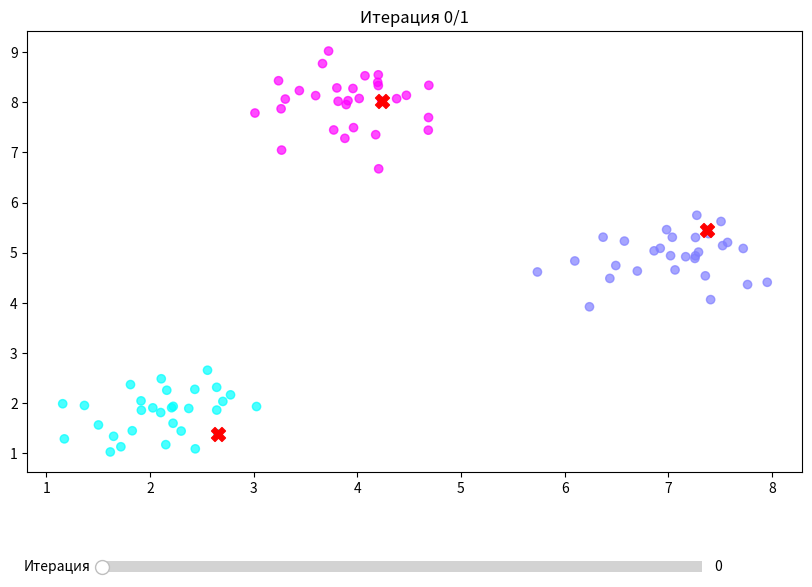

This chart was generated by the following Python code:
import random
import matplotlib.pyplot as plt
from matplotlib.widgets import Slider


# Генерация данных с тремя кластерами
def generate_data():
    data = []
    # Кластер 1
    data += [(random.gauss(2, 0.5), random.gauss(2, 0.5)) for _ in range(30)]
    # Кластер 2
    data += [(random.gauss(7, 0.5), random.gauss(5, 0.5)) for _ in range(30)]
    # Кластер 3
    data += [(random.gauss(4, 0.5), random.gauss(8, 0.5)) for _ in range(30)]
    return list(zip(*data))  # Возвращаем отдельно x и y


# K-средних с сохранением истории
def k_means_with_history(x, y, k=3, max_iter=20, tol=0.05):
    points = list(zip(x, y))
    centers = random.sample(points, k)
    history = []

    for _ in range(max_iter):
        # Кластеризация
        clusters = [[] for _ in range(k)]
        labels = []
        for point in points:
            distances = [((point[0] - c[0]) ** 2 + (point[1] - c[1]) ** 2) for c in centers]
            cluster_idx = distances.index(min(distances))
            clusters[cluster_idx].append(point)
            labels.append(cluster_idx)

        # Сохраняем текущее состояние
        history.append({
            'centers': [c for c in centers],
            'labels': labels,
            'clusters': [c for c in clusters]
        })

        # Обновляем центры
        new_centers = []
        for cluster in clusters:
            if cluster:
                avg_x = sum(p[0] for p in cluster) / len(cluster)
                avg_y = sum(p[1] for p in cluster) / len(cluster)
                new_centers.append((avg_x, avg_y))
            else:
                new_centers.append(centers[len(new_centers)])

        # Проверка сходимости
        max_change = max(((c1[0] - c2[0]) ** 2 + (c1[1] - c2[1]) ** 2) ** 0.5
                         for c1, c2 in zip(centers, new_centers))
        if max_change < tol:
            break

        centers = new_centers

    return history


# Создаем интерактивный график
def interactive_plot(x, y, history):
    fig, ax = plt.subplots(figsize=(10, 7))
    plt.subplots_adjust(bottom=0.25)

    # Начальный график
    sc = ax.scatter(x, y, c=history[0]['labels'], cmap='cool', alpha=0.7)
    centers_plot = ax.scatter(
        [c[0] for c in history[0]['centers']],
        [c[1] for c in history[0]['centers']],
        c='red', marker='X', s=100
    )
    ax.set_title(f'Итерация 0/{len(history) - 1}')

    # Создаем слайдер
    ax_slider = plt.axes([0.2, 0.1, 0.6, 0.03])
    slider = Slider(
        ax_slider, 'Итерация',
        0, len(history) - 1,
        valinit=0,
        valstep=1
    )

    # Функция обновления
    def update(val):
        iteration = int(slider.val)
        state = history[iteration]

        sc.set_array(state['labels'])
        centers_plot.set_offsets(state['centers'])
        ax.set_title(f'Итерация {iteration}/{len(history) - 1}')
        fig.canvas.draw_idle()

    slider.on_changed(update)
    plt.show()


# Запуск программы
x, y = generate_data()
history = k_means_with_history(x, y, k=3, max_iter=20)
interactive_plot(x, y, history)
